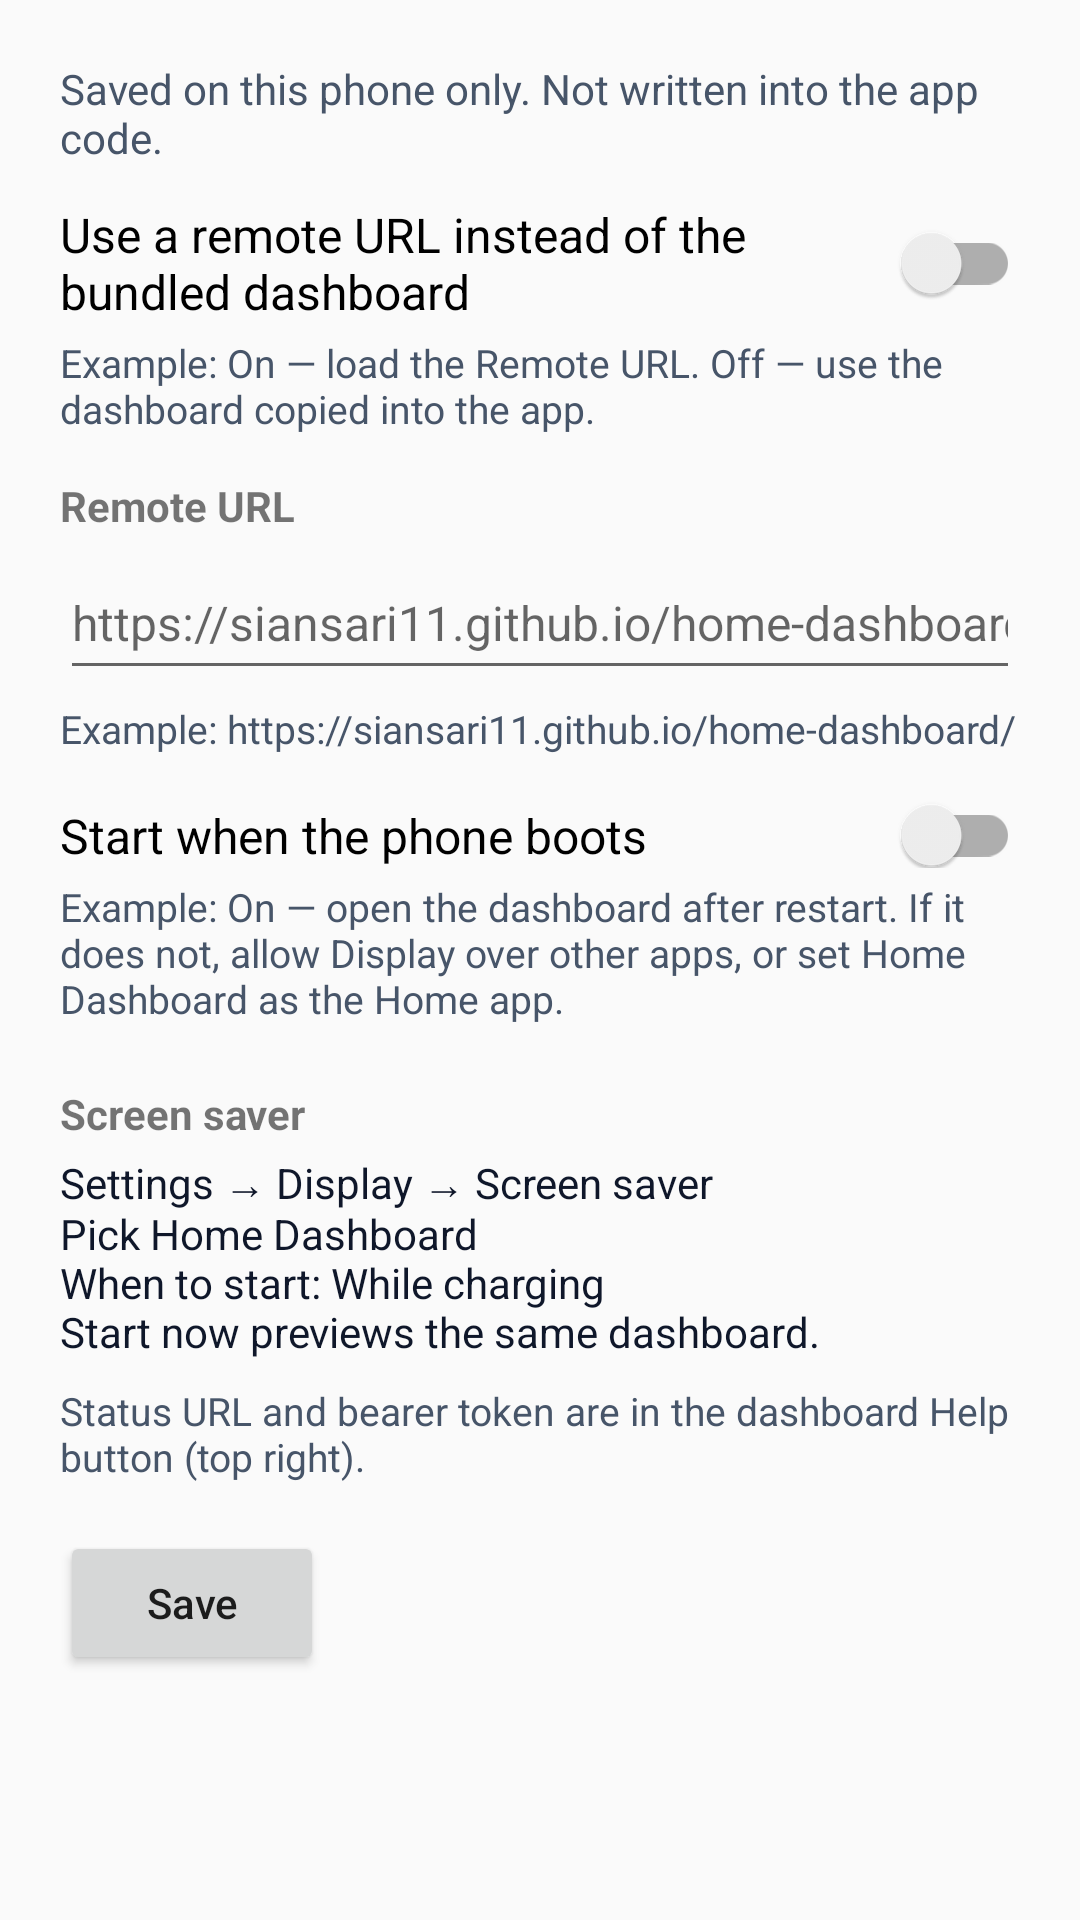

Layout XML and referenced resources for this Android screen:
<!-- AndroidManifest.xml: activity theme Theme.HomeDashboard.Settings -->
<!-- res/layout/activity_settings.xml -->
<?xml version="1.0" encoding="utf-8"?>
<ScrollView xmlns:android="http://schemas.android.com/apk/res/android"
    android:layout_width="match_parent"
    android:layout_height="match_parent"
    android:fillViewport="true">

    <LinearLayout
        android:layout_width="match_parent"
        android:layout_height="wrap_content"
        android:orientation="vertical"
        android:padding="20dp">

        <TextView
            android:layout_width="match_parent"
            android:layout_height="wrap_content"
            android:paddingBottom="12dp"
            android:text="@string/settings_intro"
            android:textColor="#475569"
            android:textSize="14sp" />

        <androidx.appcompat.widget.SwitchCompat
            android:id="@+id/useRemote"
            android:layout_width="match_parent"
            android:layout_height="wrap_content"
            android:text="@string/use_remote"
            android:textSize="16sp" />

        <TextView
            android:layout_width="match_parent"
            android:layout_height="wrap_content"
            android:paddingTop="4dp"
            android:paddingBottom="14dp"
            android:text="@string/use_remote_example"
            android:textColor="#475569"
            android:textSize="13sp" />

        <TextView
            android:layout_width="match_parent"
            android:layout_height="wrap_content"
            android:paddingBottom="4dp"
            android:text="@string/remote_url_label"
            android:textStyle="bold"
            android:textSize="14sp" />

        <EditText
            android:id="@+id/remoteUrl"
            android:layout_width="match_parent"
            android:layout_height="wrap_content"
            android:autofillHints=""
            android:hint="@string/remote_url_hint"
            android:importantForAutofill="no"
            android:inputType="textUri"
            android:minHeight="48dp"
            android:textSize="16sp" />

        <TextView
            android:layout_width="match_parent"
            android:layout_height="wrap_content"
            android:paddingTop="4dp"
            android:text="@string/remote_url_example"
            android:textColor="#475569"
            android:textSize="13sp" />

        <TextView
            android:id="@+id/urlError"
            android:layout_width="match_parent"
            android:layout_height="wrap_content"
            android:paddingTop="4dp"
            android:text="@string/remote_url_error"
            android:textColor="#B91C1C"
            android:textSize="13sp"
            android:visibility="gone" />

        <androidx.appcompat.widget.SwitchCompat
            android:id="@+id/startOnBoot"
            android:layout_width="match_parent"
            android:layout_height="wrap_content"
            android:paddingTop="16dp"
            android:text="@string/boot_label"
            android:textSize="16sp" />

        <TextView
            android:layout_width="match_parent"
            android:layout_height="wrap_content"
            android:paddingTop="4dp"
            android:paddingBottom="12dp"
            android:text="@string/boot_example"
            android:textColor="#475569"
            android:textSize="13sp" />

        <TextView
            android:layout_width="match_parent"
            android:layout_height="wrap_content"
            android:paddingTop="8dp"
            android:paddingBottom="4dp"
            android:text="@string/saver_heading"
            android:textStyle="bold"
            android:textSize="14sp" />

        <TextView
            android:layout_width="match_parent"
            android:layout_height="wrap_content"
            android:paddingBottom="8dp"
            android:text="@string/saver_steps"
            android:textColor="#0F172A"
            android:textSize="14sp" />

        <TextView
            android:layout_width="match_parent"
            android:layout_height="wrap_content"
            android:paddingBottom="16dp"
            android:text="@string/web_settings_note"
            android:textColor="#475569"
            android:textSize="13sp" />

        <Button
            android:id="@+id/saveSettings"
            android:layout_width="wrap_content"
            android:layout_height="wrap_content"
            android:text="@string/save"
            android:textAllCaps="false" />
    </LinearLayout>
</ScrollView>
<!-- resources referenced by this layout -->
<resources>
  <string name="boot_example">Example: On — open the dashboard after restart. If it does not, allow Display over other apps, or set Home Dashboard as the Home app.</string>
  <string name="boot_label">Start when the phone boots</string>
  <string name="remote_url_error">Remote URL needs to start with https:// or http://</string>
  <string name="remote_url_example">Example: https://siansari11.github.io/home-dashboard/</string>
  <string name="remote_url_hint">https://siansari11.github.io/home-dashboard/</string>
  <string name="remote_url_label">Remote URL</string>
  <string name="save">Save</string>
  <string name="saver_heading">Screen saver</string>
  <string name="saver_steps">Settings → Display → Screen saver\nPick Home Dashboard\nWhen to start: While charging\nStart now previews the same dashboard.</string>
  <string name="settings_intro">Saved on this phone only. Not written into the app code.</string>
  <string name="use_remote">Use a remote URL instead of the bundled dashboard</string>
  <string name="use_remote_example">Example: On — load the Remote URL. Off — use the dashboard copied into the app.</string>
  <string name="web_settings_note">Status URL and bearer token are in the dashboard Help button (top right).</string>
  <style name="Theme.HomeDashboard.Settings" parent="Theme.AppCompat.DayNight">
          <item name="android:windowFullscreen">false</item>
      </style>
</resources>
